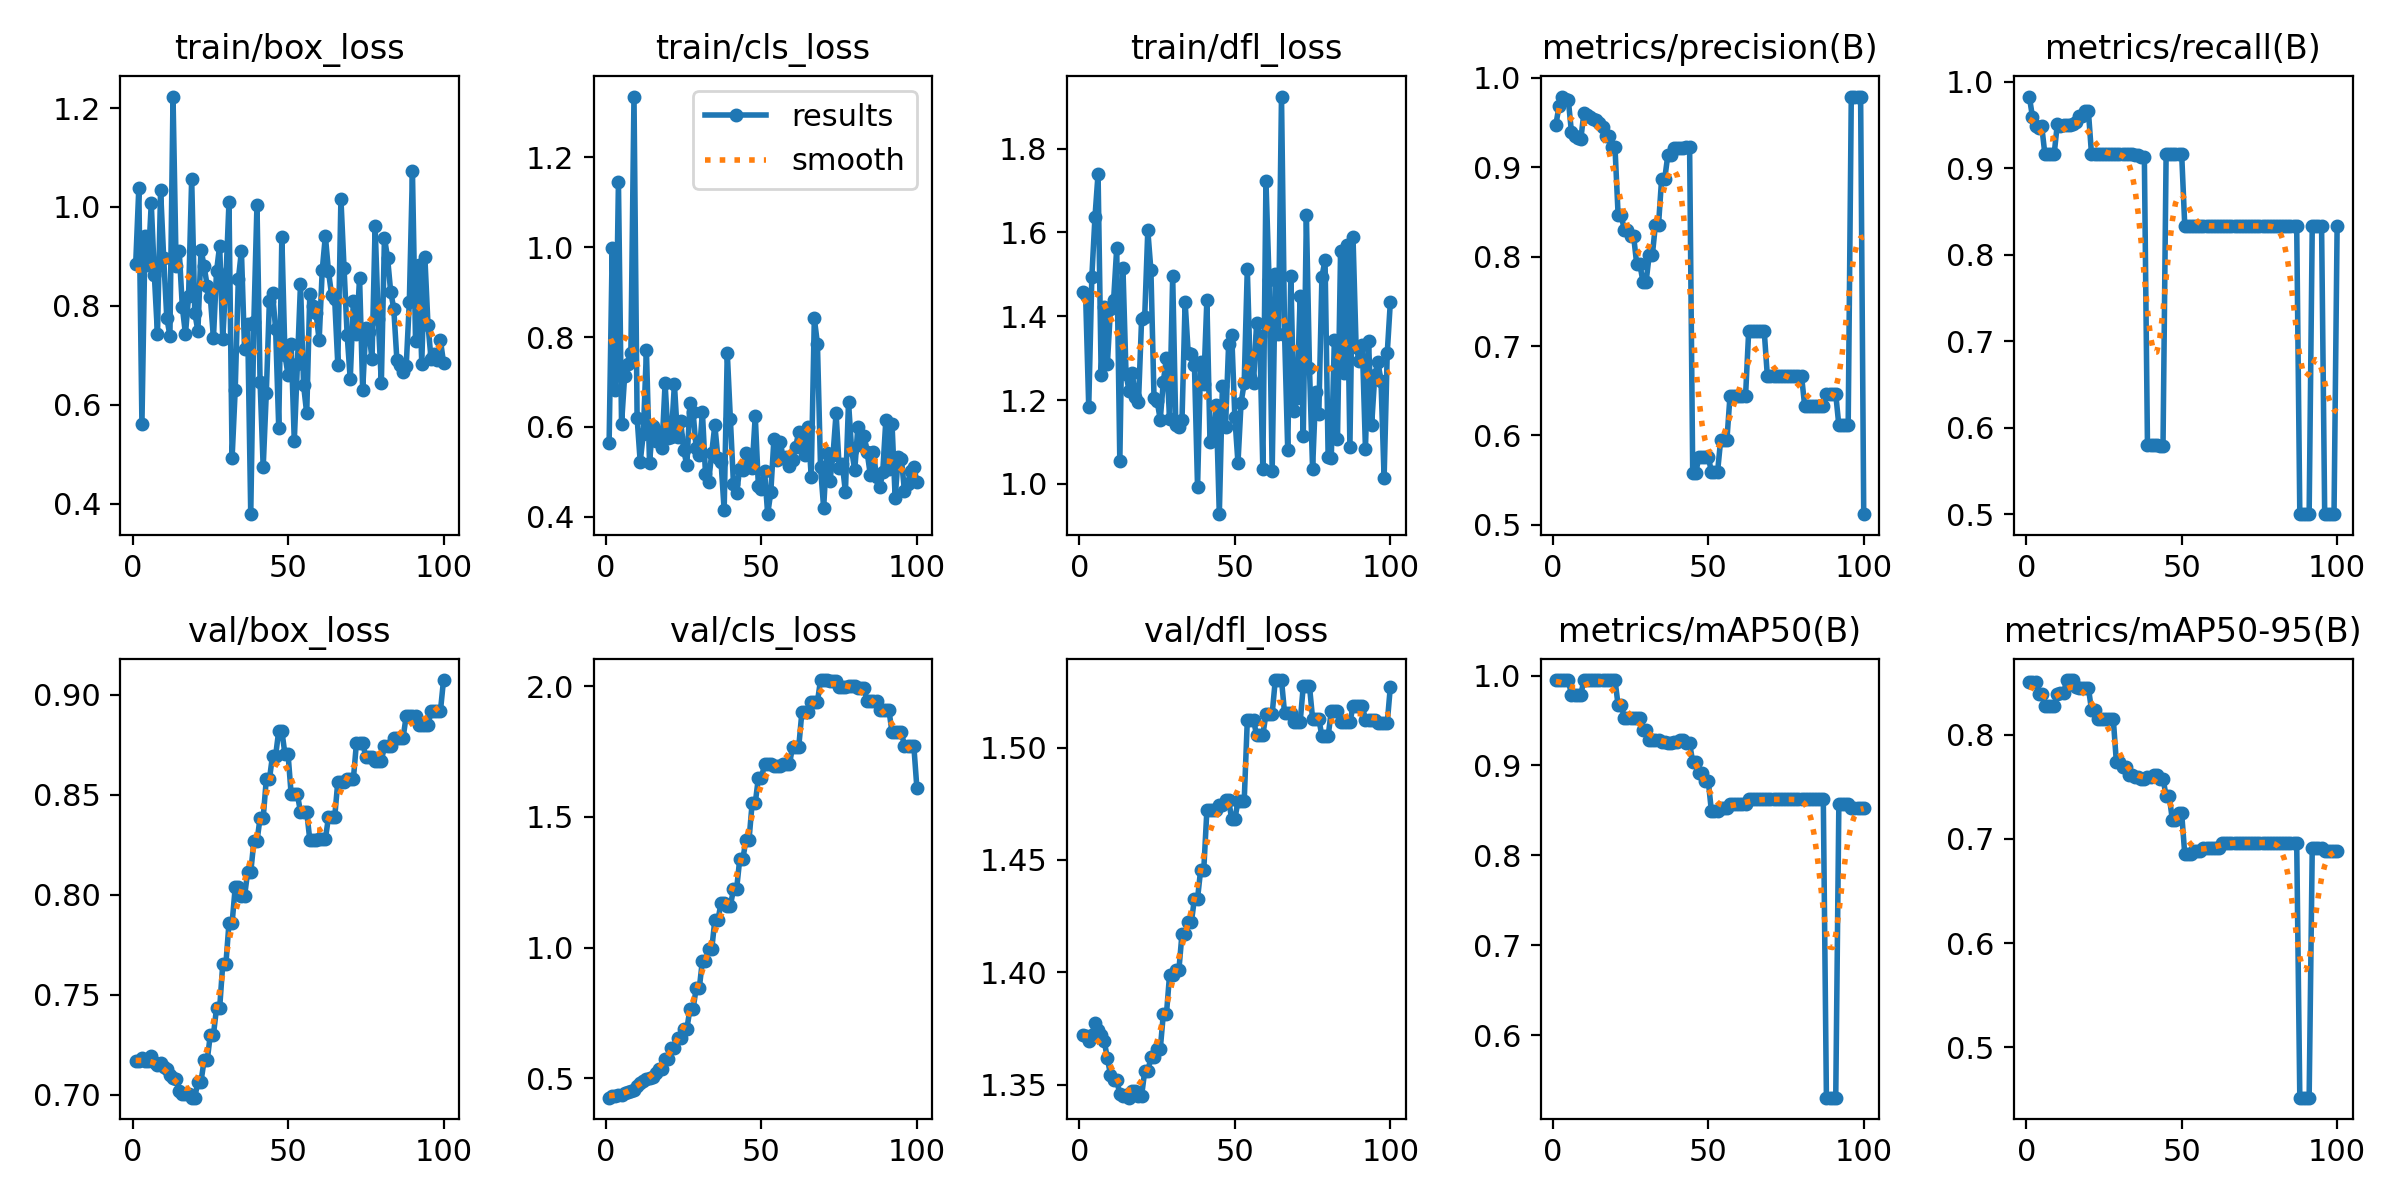

The data file committed next to this chart (first rows):
epoch, time, train/box_loss, train/cls_loss, train/dfl_loss, metrics/precision(B), metrics/recall(B), metrics/mAP50(B), metrics/mAP50-95(B), val/box_loss, val/cls_loss, val/dfl_loss, lr/pg0, lr/pg1, lr/pg2
1, 3.193, 0.885, 0.5636, 1.457, 0.9478, 0.983, 0.995, 0.8508, 0.7168, 0.4265, 1.372, 0, 0, 0
2, 6.485, 1.038, 0.9988, 1.451, 0.9687, 0.9599, 0.995, 0.8508, 0.7167, 0.4341, 1.372, 5.20793e-06, 5.20793e-06, 5.20793e-06
3, 8.516, 0.5612, 0.6832, 1.184, 0.9781, 0.9486, 0.995, 0.8508, 0.7184, 0.4345, 1.369, 1.03117e-05, 1.03117e-05, 1.03117e-05
4, 10.75, 0.9403, 1.145, 1.494, 0.9768, 0.9471, 0.995, 0.8391, 0.7168, 0.435, 1.372, 1.53113e-05, 1.53113e-05, 1.53113e-05
5, 12.89, 0.8815, 0.6068, 1.636, 0.975, 0.9486, 0.995, 0.8392, 0.7168, 0.4359, 1.377, 2.02068e-05, 2.02068e-05, 2.02068e-05
6, 15.06, 1.007, 0.7136, 1.74, 0.9394, 0.9167, 0.9783, 0.8275, 0.7196, 0.4426, 1.375, 2.49982e-05, 2.49982e-05, 2.49982e-05
7, 17.52, 0.8616, 0.7407, 1.259, 0.935, 0.9167, 0.9783, 0.8275, 0.7166, 0.4464, 1.372, 2.96853e-05, 2.96853e-05, 2.96853e-05
8, 19.8, 0.7422, 0.7639, 1.422, 0.933, 0.9167, 0.9783, 0.8278, 0.715, 0.4502, 1.369, 3.42684e-05, 3.42684e-05, 3.42684e-05
9, 23.41, 1.034, 1.336, 1.286, 0.9313, 0.9167, 0.9783, 0.8277, 0.7158, 0.4567, 1.362, 3.87473e-05, 3.87473e-05, 3.87473e-05
10, 26.31, 0.8962, 0.6207, 1.418, 0.9606, 0.9508, 0.995, 0.8395, 0.714, 0.4727, 1.355, 4.3122e-05, 4.3122e-05, 4.3122e-05
11, 28.83, 0.7758, 0.5224, 1.438, 0.9588, 0.9495, 0.995, 0.8396, 0.7129, 0.4815, 1.352, 4.73926e-05, 4.73926e-05, 4.73926e-05
12, 31.6, 0.7393, 0.5848, 1.562, 0.9561, 0.95, 0.995, 0.8398, 0.7101, 0.4908, 1.352, 5.1559e-05, 5.1559e-05, 5.1559e-05
13, 35.2, 1.223, 0.7705, 1.054, 0.9542, 0.9501, 0.995, 0.8525, 0.7085, 0.496, 1.346, 5.56213e-05, 5.56213e-05, 5.56213e-05
14, 37.87, 0.8795, 0.5199, 1.515, 0.9527, 0.9504, 0.995, 0.8525, 0.7079, 0.5014, 1.345, 5.95795e-05, 5.95795e-05, 5.95795e-05
15, 41.03, 0.9104, 0.6031, 1.261, 0.9497, 0.9517, 0.995, 0.8525, 0.702, 0.505, 1.346, 6.34335e-05, 6.34335e-05, 6.34335e-05
16, 43.26, 0.7971, 0.5683, 1.221, 0.9449, 0.9538, 0.995, 0.8457, 0.7006, 0.5199, 1.344, 6.71834e-05, 6.71834e-05, 6.71834e-05
17, 45.56, 0.7427, 0.5897, 1.264, 0.9355, 0.9605, 0.995, 0.8453, 0.7002, 0.5367, 1.347, 7.08291e-05, 7.08291e-05, 7.08291e-05
18, 48.15, 0.8188, 0.5526, 1.207, 0.9355, 0.9605, 0.995, 0.8453, 0.7002, 0.5367, 1.347, 7.43706e-05, 7.43706e-05, 7.43706e-05
19, 50.97, 1.057, 0.6972, 1.195, 0.9223, 0.9662, 0.995, 0.8452, 0.6986, 0.5752, 1.345, 7.7808e-05, 7.7808e-05, 7.7808e-05
20, 53.24, 0.7861, 0.5758, 1.392, 0.9223, 0.9662, 0.995, 0.8452, 0.6986, 0.5752, 1.345, 8.11413e-05, 8.11413e-05, 8.11413e-05
21, 55.43, 0.7486, 0.5777, 1.398, 0.8472, 0.9167, 0.9672, 0.8239, 0.7066, 0.617, 1.356, 8.43704e-05, 8.43704e-05, 8.43704e-05
22, 57.92, 0.9138, 0.6952, 1.605, 0.8472, 0.9167, 0.9672, 0.8239, 0.7066, 0.617, 1.356, 8.74954e-05, 8.74954e-05, 8.74954e-05
23, 60.27, 0.8799, 0.5778, 1.51, 0.8295, 0.9167, 0.9533, 0.8151, 0.7173, 0.6539, 1.362, 9.05162e-05, 9.05162e-05, 9.05162e-05
24, 62.6, 0.8402, 0.6134, 1.205, 0.8295, 0.9167, 0.9533, 0.8151, 0.7173, 0.6539, 1.362, 9.34329e-05, 9.34329e-05, 9.34329e-05
25, 64.87, 0.8171, 0.5482, 1.198, 0.8227, 0.9167, 0.9533, 0.8153, 0.7301, 0.6894, 1.366, 9.62454e-05, 9.62454e-05, 9.62454e-05
26, 67.31, 0.7345, 0.5148, 1.153, 0.8227, 0.9167, 0.9533, 0.8153, 0.7301, 0.6894, 1.366, 9.89537e-05, 9.89537e-05, 9.89537e-05
27, 69.48, 0.87, 0.6529, 1.244, 0.7913, 0.9167, 0.9533, 0.8153, 0.7434, 0.765, 1.382, 0.0001016, 0.0001016, 0.0001016
28, 71.65, 0.9218, 0.6337, 1.301, 0.7913, 0.9167, 0.9533, 0.8153, 0.7434, 0.765, 1.382, 0.0001041, 0.0001041, 0.0001041
29, 74.27, 0.7327, 0.5524, 1.156, 0.7721, 0.9167, 0.9394, 0.7738, 0.7654, 0.8446, 1.399, 0.0001065, 0.0001065, 0.0001065
30, 76.47, 0.8526, 0.5368, 1.496, 0.7721, 0.9167, 0.9394, 0.7738, 0.7654, 0.8446, 1.399, 0.0001087, 0.0001087, 0.0001087
31, 79.13, 1.01, 0.634, 1.14, 0.8014, 0.9167, 0.9279, 0.7688, 0.7858, 0.9499, 1.401, 0.0001109, 0.0001109, 0.0001109
32, 81.15, 0.4919, 0.4953, 1.135, 0.8014, 0.9167, 0.9279, 0.7688, 0.7858, 0.9499, 1.401, 0.000113, 0.000113, 0.000113
33, 83.33, 0.6302, 0.477, 1.152, 0.8354, 0.9167, 0.9279, 0.761, 0.8037, 0.9932, 1.417, 0.000115, 0.000115, 0.000115
34, 85.66, 0.8532, 0.5421, 1.434, 0.8354, 0.9167, 0.9279, 0.761, 0.8037, 0.9932, 1.417, 0.0001169, 0.0001169, 0.0001169
35, 88.43, 0.9107, 0.6041, 1.311, 0.8872, 0.9153, 0.9261, 0.7593, 0.7992, 1.105, 1.422, 0.0001186, 0.0001186, 0.0001186
36, 90.95, 0.7135, 0.5311, 1.309, 0.8872, 0.9153, 0.9261, 0.7593, 0.7992, 1.105, 1.422, 0.0001203, 0.0001203, 0.0001203
37, 93.42, 0.7632, 0.5226, 1.285, 0.9138, 0.9131, 0.9247, 0.7579, 0.8113, 1.171, 1.433, 0.0001219, 0.0001219, 0.0001219
38, 95.56, 0.3785, 0.4145, 0.9916, 0.9138, 0.9131, 0.9247, 0.7579, 0.8113, 1.171, 1.433, 0.0001233, 0.0001233, 0.0001233
39, 98.29, 0.7677, 0.7655, 1.292, 0.9218, 0.5801, 0.9261, 0.7593, 0.8267, 1.16, 1.446, 0.0001247, 0.0001247, 0.0001247
40, 101.7, 1.005, 0.6178, 1.239, 0.9218, 0.5801, 0.9261, 0.7593, 0.8267, 1.16, 1.446, 0.0001259, 0.0001259, 0.0001259
41, 104.6, 0.6459, 0.4727, 1.439, 0.9221, 0.5796, 0.9279, 0.761, 0.8384, 1.223, 1.472, 0.0001271, 0.0001271, 0.0001271
42, 106.8, 0.4734, 0.452, 1.101, 0.9221, 0.5796, 0.9279, 0.761, 0.8384, 1.223, 1.472, 0.0001281, 0.0001281, 0.0001281
43, 109.9, 0.6231, 0.5075, 1.109, 0.9224, 0.5789, 0.9247, 0.7579, 0.8577, 1.337, 1.472, 0.0001291, 0.0001291, 0.0001291
44, 112.8, 0.8104, 0.504, 1.189, 0.9224, 0.5789, 0.9247, 0.7579, 0.8577, 1.337, 1.472, 0.0001299, 0.0001299, 0.0001299
45, 115.5, 0.8257, 0.5417, 0.9276, 0.5583, 0.9167, 0.9038, 0.7413, 0.8696, 1.412, 1.474, 0.0001306, 0.0001306, 0.0001306
46, 117.8, 0.7531, 0.5188, 1.234, 0.5583, 0.9167, 0.9038, 0.7413, 0.8696, 1.412, 1.474, 0.0001312, 0.0001312, 0.0001312
47, 119.9, 0.5535, 0.5093, 1.137, 0.5762, 0.9167, 0.8913, 0.7184, 0.882, 1.552, 1.477, 0.0001318, 0.0001318, 0.0001318
48, 122.2, 0.9383, 0.625, 1.334, 0.5762, 0.9167, 0.8913, 0.7184, 0.882, 1.552, 1.477, 0.0001322, 0.0001322, 0.0001322
49, 124.4, 0.7012, 0.4695, 1.354, 0.5762, 0.9167, 0.883, 0.7246, 0.8703, 1.649, 1.468, 0.0001325, 0.0001325, 0.0001325
50, 126.8, 0.6592, 0.4613, 1.158, 0.5762, 0.9167, 0.883, 0.7246, 0.8703, 1.649, 1.468, 0.0001327, 0.0001327, 0.0001327
51, 129.3, 0.7221, 0.5018, 1.05, 0.5595, 0.8333, 0.8496, 0.6853, 0.8501, 1.702, 1.476, 0.0001328, 0.0001328, 0.0001328
52, 131.4, 0.5265, 0.4058, 1.194, 0.5595, 0.8333, 0.8496, 0.6853, 0.8501, 1.702, 1.476, 0.0001328, 0.0001328, 0.0001328
53, 133.8, 0.6817, 0.4545, 1.24, 0.5595, 0.8333, 0.8496, 0.6853, 0.8501, 1.702, 1.476, 0.0001327, 0.0001327, 0.0001327
54, 136.5, 0.8444, 0.5724, 1.513, 0.5952, 0.8333, 0.8526, 0.688, 0.8414, 1.696, 1.512, 0.0001325, 0.0001325, 0.0001325
55, 138.6, 0.6388, 0.5273, 1.256, 0.5952, 0.8333, 0.8526, 0.688, 0.8414, 1.696, 1.512, 0.0001322, 0.0001322, 0.0001322
56, 140.7, 0.5823, 0.5671, 1.24, 0.5952, 0.8333, 0.8526, 0.688, 0.8414, 1.696, 1.512, 0.0001318, 0.0001318, 0.0001318
57, 143, 0.8244, 0.5317, 1.385, 0.6444, 0.8333, 0.8567, 0.6915, 0.8273, 1.7, 1.506, 0.0001313, 0.0001313, 0.0001313
58, 145.3, 0.7988, 0.5335, 1.352, 0.6444, 0.8333, 0.8567, 0.6915, 0.8273, 1.7, 1.506, 0.0001306, 0.0001306, 0.0001306
59, 147.7, 0.7856, 0.5132, 1.034, 0.6444, 0.8333, 0.8567, 0.6915, 0.8273, 1.7, 1.506, 0.0001299, 0.0001299, 0.0001299
60, 150, 0.7301, 0.5262, 1.723, 0.6444, 0.8333, 0.8567, 0.6915, 0.8277, 1.769, 1.515, 0.0001291, 0.0001291, 0.0001291
... 40 more rows
